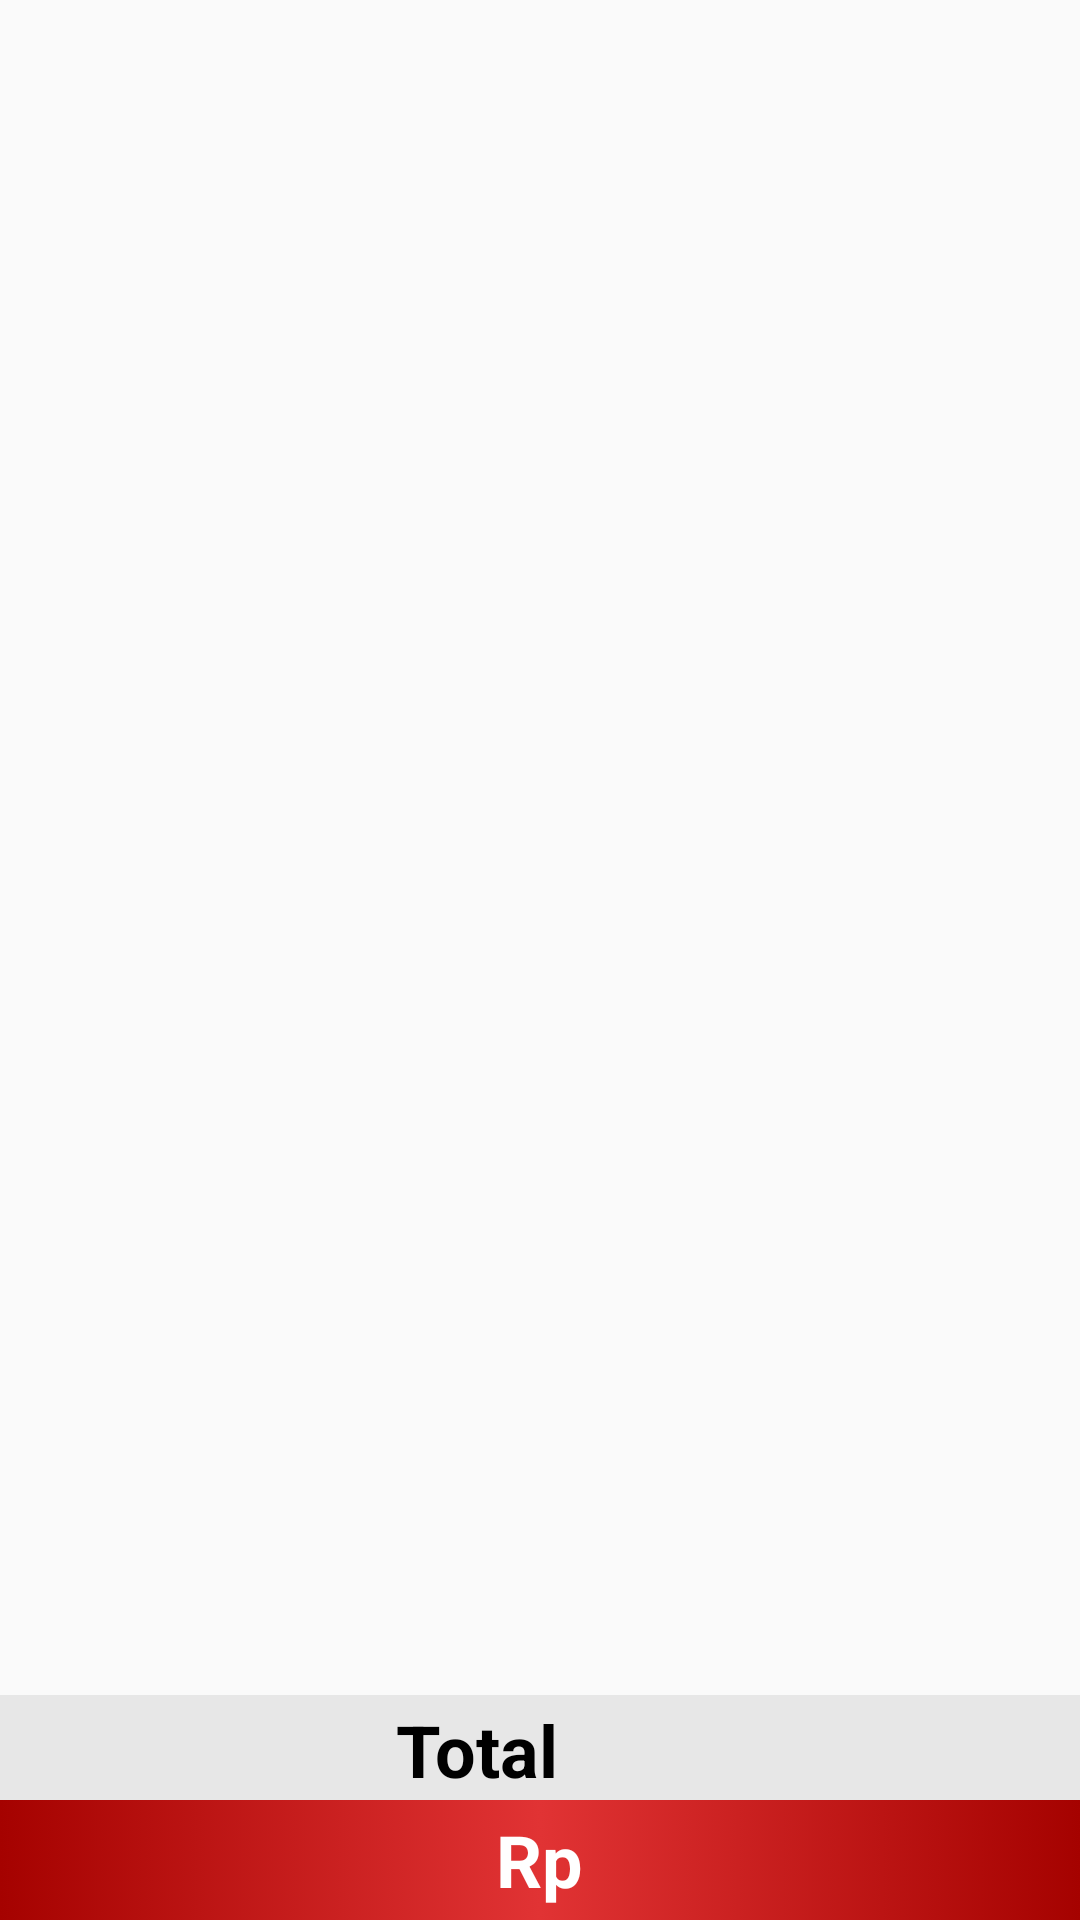

Write the Android layout XML for this screen, with the resource values it uses.
<!-- AndroidManifest.xml: application theme AppTheme -->
<!-- res/layout/inflate_total.xml -->
<RelativeLayout xmlns:android="http://schemas.android.com/apk/res/android"
    xmlns:tools="http://schemas.android.com/tools"
    android:layout_width="match_parent"
    android:layout_height="wrap_content">

    <RelativeLayout
        android:id="@+id/rl_total"
        android:layout_width="match_parent"
        android:layout_height="75dp"
        android:layout_alignParentBottom="true"
        >

        <RelativeLayout
            android:id="@+id/atas"
            android:layout_width="match_parent"
            android:layout_height="35dp"
            android:layout_centerHorizontal="true"
            android:background="#e7e7e7">

            <RelativeLayout
                android:layout_width="100dp"
                android:layout_height="wrap_content"
                android:clickable="false"
                android:padding="2dp"
                android:layout_alignParentBottom="true"
                android:layout_centerHorizontal="true">

                <TextView
                    android:id="@+id/total"
                    android:layout_width="wrap_content"
                    android:layout_height="wrap_content"
                    android:layout_toRightOf="@+id/appCompatImageView"
                    android:text="Total "
                    android:textStyle="bold"
                    android:textColor="#000"
                    android:textSize="24dp" />


                <android.support.v7.widget.AppCompatImageView
                    android:id="@+id/appCompatImageView"
                    android:layout_width="wrap_content"
                    android:layout_height="wrap_content"
                    android:layout_centerVertical="true"
                    android:background="@drawable/ic_shopping_basket_black_24dp" />

            </RelativeLayout>


        </RelativeLayout>

        <RelativeLayout
            android:background="@drawable/btn_to_keranjang"
            android:layout_width="wrap_content"
            android:layout_height="wrap_content"
            android:layout_below="@+id/atas"
            android:id="@+id/relativeLayout">


            <TextView
                android:id="@+id/rp"
                android:layout_width="wrap_content"
                android:layout_height="wrap_content"
                android:layout_alignParentBottom="true"
                android:layout_centerHorizontal="true"
                android:layout_centerVertical="true"
                android:layout_marginBottom="4dp"
                android:clickable="false"
                android:gravity="top"
                android:text="Rp"
                android:textColor="#FFFFFF"
                android:textSize="24dp"
                android:textStyle="bold" />


            <ImageButton
                android:id="@+id/btn_next"
                android:layout_width="wrap_content"
                android:layout_height="wrap_content"
                android:layout_alignParentRight="true"
                android:layout_centerVertical="true"
                android:layout_marginBottom="10dp"
                android:layout_toRightOf="@+id/Rp"
                android:background="@drawable/ic_keyboard_arrow_right_white_24dp"
                android:clickable="false"
                android:scaleType="fitEnd"
                android:text="Button" />
        </RelativeLayout>


    </RelativeLayout>


</RelativeLayout>
<!-- resources referenced by this layout -->
<resources>
  <!-- drawable btn_to_keranjang (drawable) -->
  <?xml version="1.0" encoding="utf-8"?>
  <selector xmlns:android="http://schemas.android.com/apk/res/android">
      <item android:state_pressed="true">
          <shape>
  
              <gradient android:angle="0"
                  android:centerColor="#fa8900"
                  android:endColor="#feb500"
                  android:startColor="#fd8c02" />
              <corners
                  android:radius="0dp" />
              <padding
                  android:left="0dp"
                  android:top="0dp"
                  android:right="0dp"
                  android:bottom="0dp" />
          </shape>
      </item>
      <item>
          <shape>
              <gradient android:angle="0"
                  android:centerColor="#e13334"
                  android:endColor="#a50200"
                  android:startColor="#a50200"
                  />
  
              <corners
                  android:radius="0dp" />
              <padding
                  android:left="0dp"
                  android:top="0dp"
                  android:right="0dp"
                  android:bottom="0dp" />
          </shape>
      </item>
  </selector>
  <style name="AppTheme" parent="@style/Theme.AppCompat.Light">
  
          
          <item name="colorPrimary">@color/colorPrimary</item>
          <item name="colorPrimaryDark">@color/colorPrimaryDark</item>
          <item name="colorAccent">@color/colorPrimaryDark</item>
          <item name="android:textColorSecondary">#fff</item>
          
          <item name="android:actionMenuTextColor">@color/colorPrimaryDark</item>
          <item name="windowActionBar">false</item>
          <item name="windowNoTitle">true</item>
  
  
      </style>
  <color name="colorPrimary">#941E1E</color>
  <color name="colorPrimaryDark">#000</color>
</resources>
